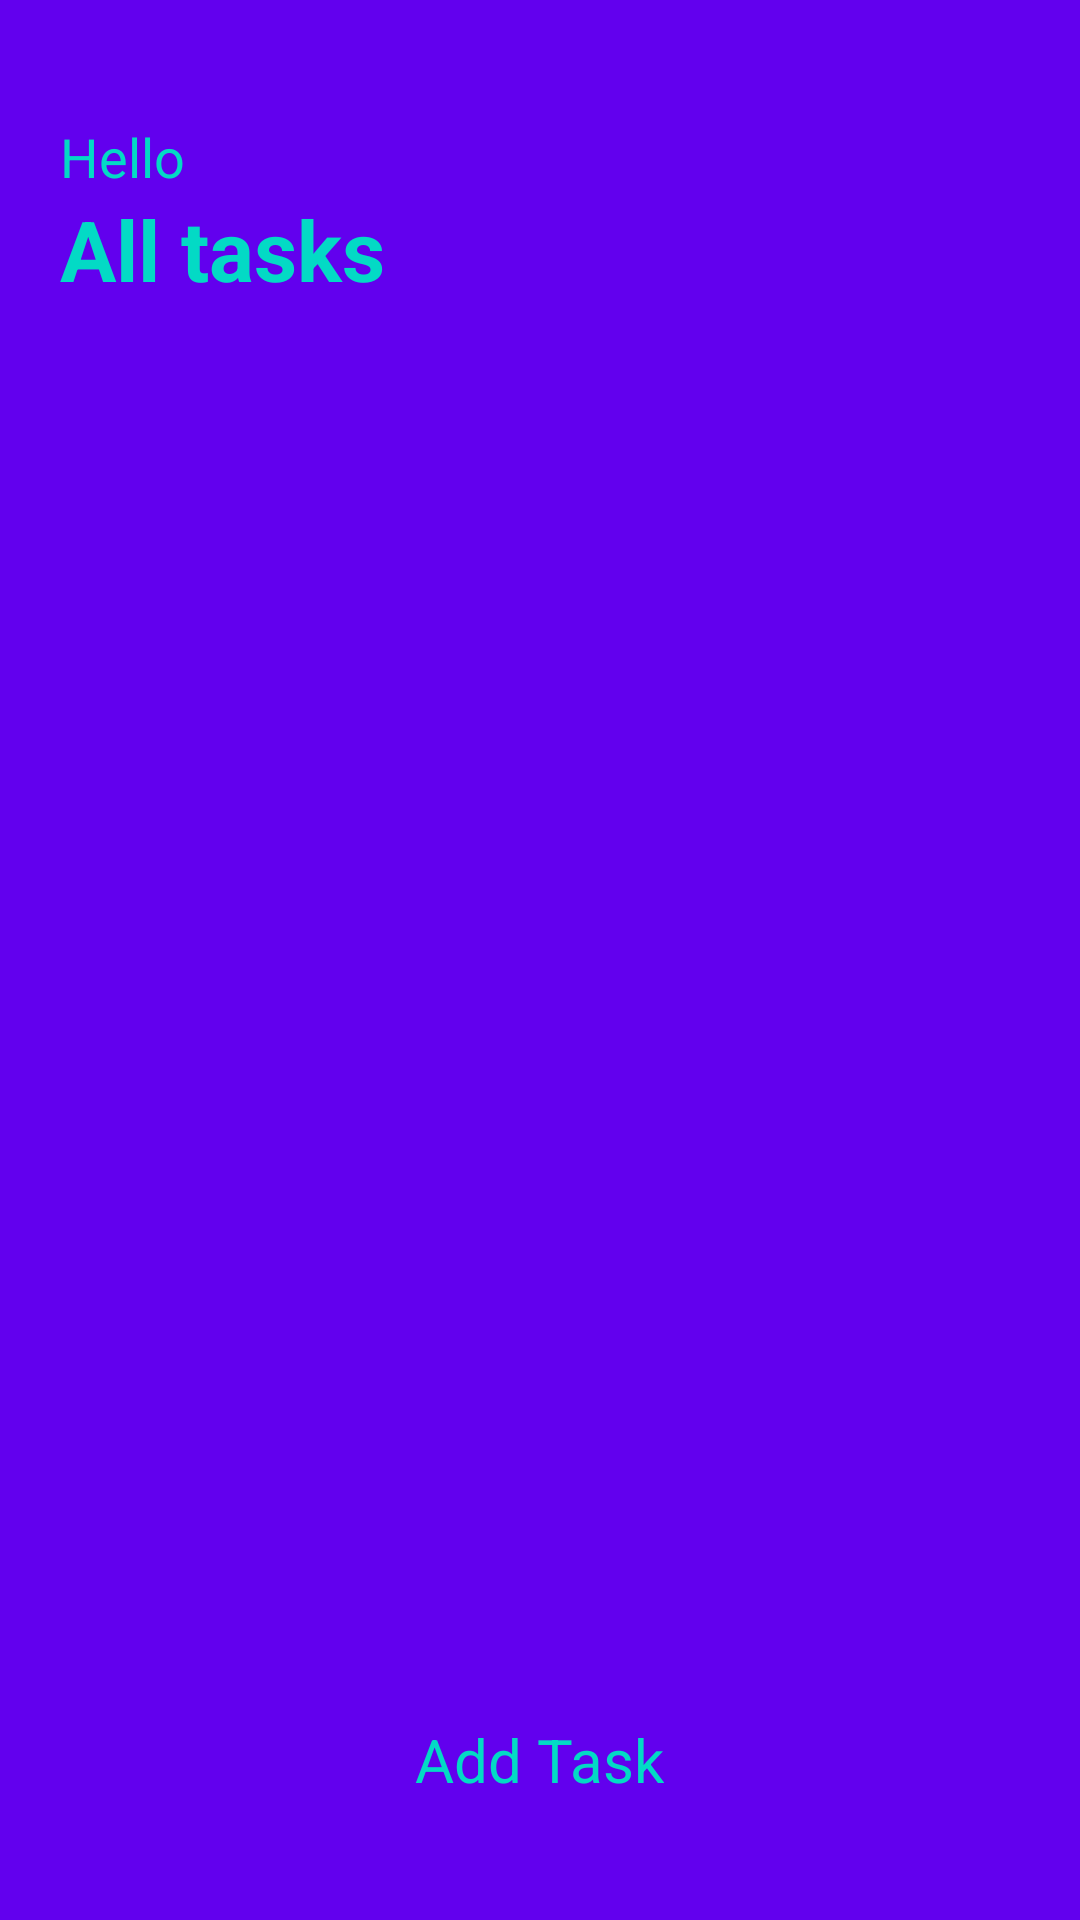

Reconstruct the res/layout file that produces this screen, plus the resources it refers to.
<!-- AndroidManifest.xml: application theme Theme.Exam_04 -->
<!-- res/layout/activity_main.xml -->
<?xml version="1.0" encoding="utf-8"?>
<LinearLayout xmlns:android="http://schemas.android.com/apk/res/android"
    xmlns:tools="http://schemas.android.com/tools"
    android:layout_width="match_parent"
    android:layout_height="match_parent"
    android:padding="20dp"
    android:orientation="vertical"
    android:background="@color/colorPrimary"
    tools:context=".MainActivity">

    <FrameLayout
        android:layout_width="match_parent"
        android:layout_height="wrap_content">

        <LinearLayout
            android:layout_width="match_parent"
            android:layout_height="wrap_content"
            android:orientation="vertical">

            <TextView
                android:layout_width="wrap_content"
                android:layout_height="wrap_content"
                android:text="Hello"
                android:layout_marginTop="20dp"
                android:textColor="@color/colorAccent"
                android:textSize="18sp"/>

            <TextView
                android:layout_width="wrap_content"
                android:layout_height="wrap_content"
                android:text="All tasks"
                android:textStyle="bold"
                android:textColor="@color/colorAccent"
                android:textSize="28sp"/>
        </LinearLayout>

        <ImageView
            android:layout_width="30dp"
            android:layout_height="30dp"
            android:layout_gravity="end|center_vertical"
            android:background="@drawable/calendar"
            android:id="@+id/calendar"/>
    </FrameLayout>

    <LinearLayout
        android:layout_width="match_parent"
        android:layout_height="match_parent"
        android:layout_marginTop="20dp"
        android:orientation="vertical">

        <FrameLayout
            android:layout_width="match_parent"
            android:layout_height="0dp"
            android:layout_weight="1">

            <ImageView
                android:layout_width="300dp"
                android:layout_height="300dp"
                android:id="@+id/noDataImage"
                android:layout_gravity="center"/>

            <androidx.recyclerview.widget.RecyclerView
                android:layout_width="match_parent"
                android:layout_height="match_parent"
                android:id="@+id/taskRecycler"/>
        </FrameLayout>

        <TextView
            android:layout_width="wrap_content"
            android:layout_height="wrap_content"
            android:text="Add Task"
            android:paddingTop="10dp"
            android:id="@+id/addTask"
            android:textColor="@color/colorAccent"
            android:textSize="20sp"
            android:drawableLeft="@drawable/ic_add_black_24dp"
            android:textAlignment="center"
            android:layout_gravity="center_horizontal"
            android:layout_marginBottom="20dp"/>
    </LinearLayout>
</LinearLayout>
<!-- resources referenced by this layout -->
<resources>
  <style name="Theme.Exam_04" parent="Base.Theme.Exam_04" />
  <style name="Base.Theme.Exam_04" parent="Theme.Material3.DayNight.NoActionBar">
          
          
      </style>
  <!-- not gathered from this repository: default colours our renderer supplied (Android Studio template values) -->
  <color name="colorPrimary">#FF6200EE</color>
  <color name="colorAccent">#FF03DAC5</color>
</resources>
